Image classification data set "dataset" (bondi7/sargassum-image-detection on GitHub). Class labels (8): coast, coast_sky, coastline, dead_sargassum, death_sargassum, sargassum, sky, water.

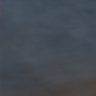
Label: water

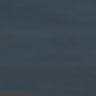
Label: water

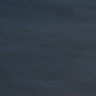
Label: sargassum

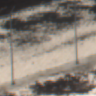
Label: death_sargassum

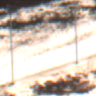
Label: coast_sky

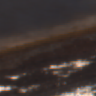
Label: dead_sargassum
